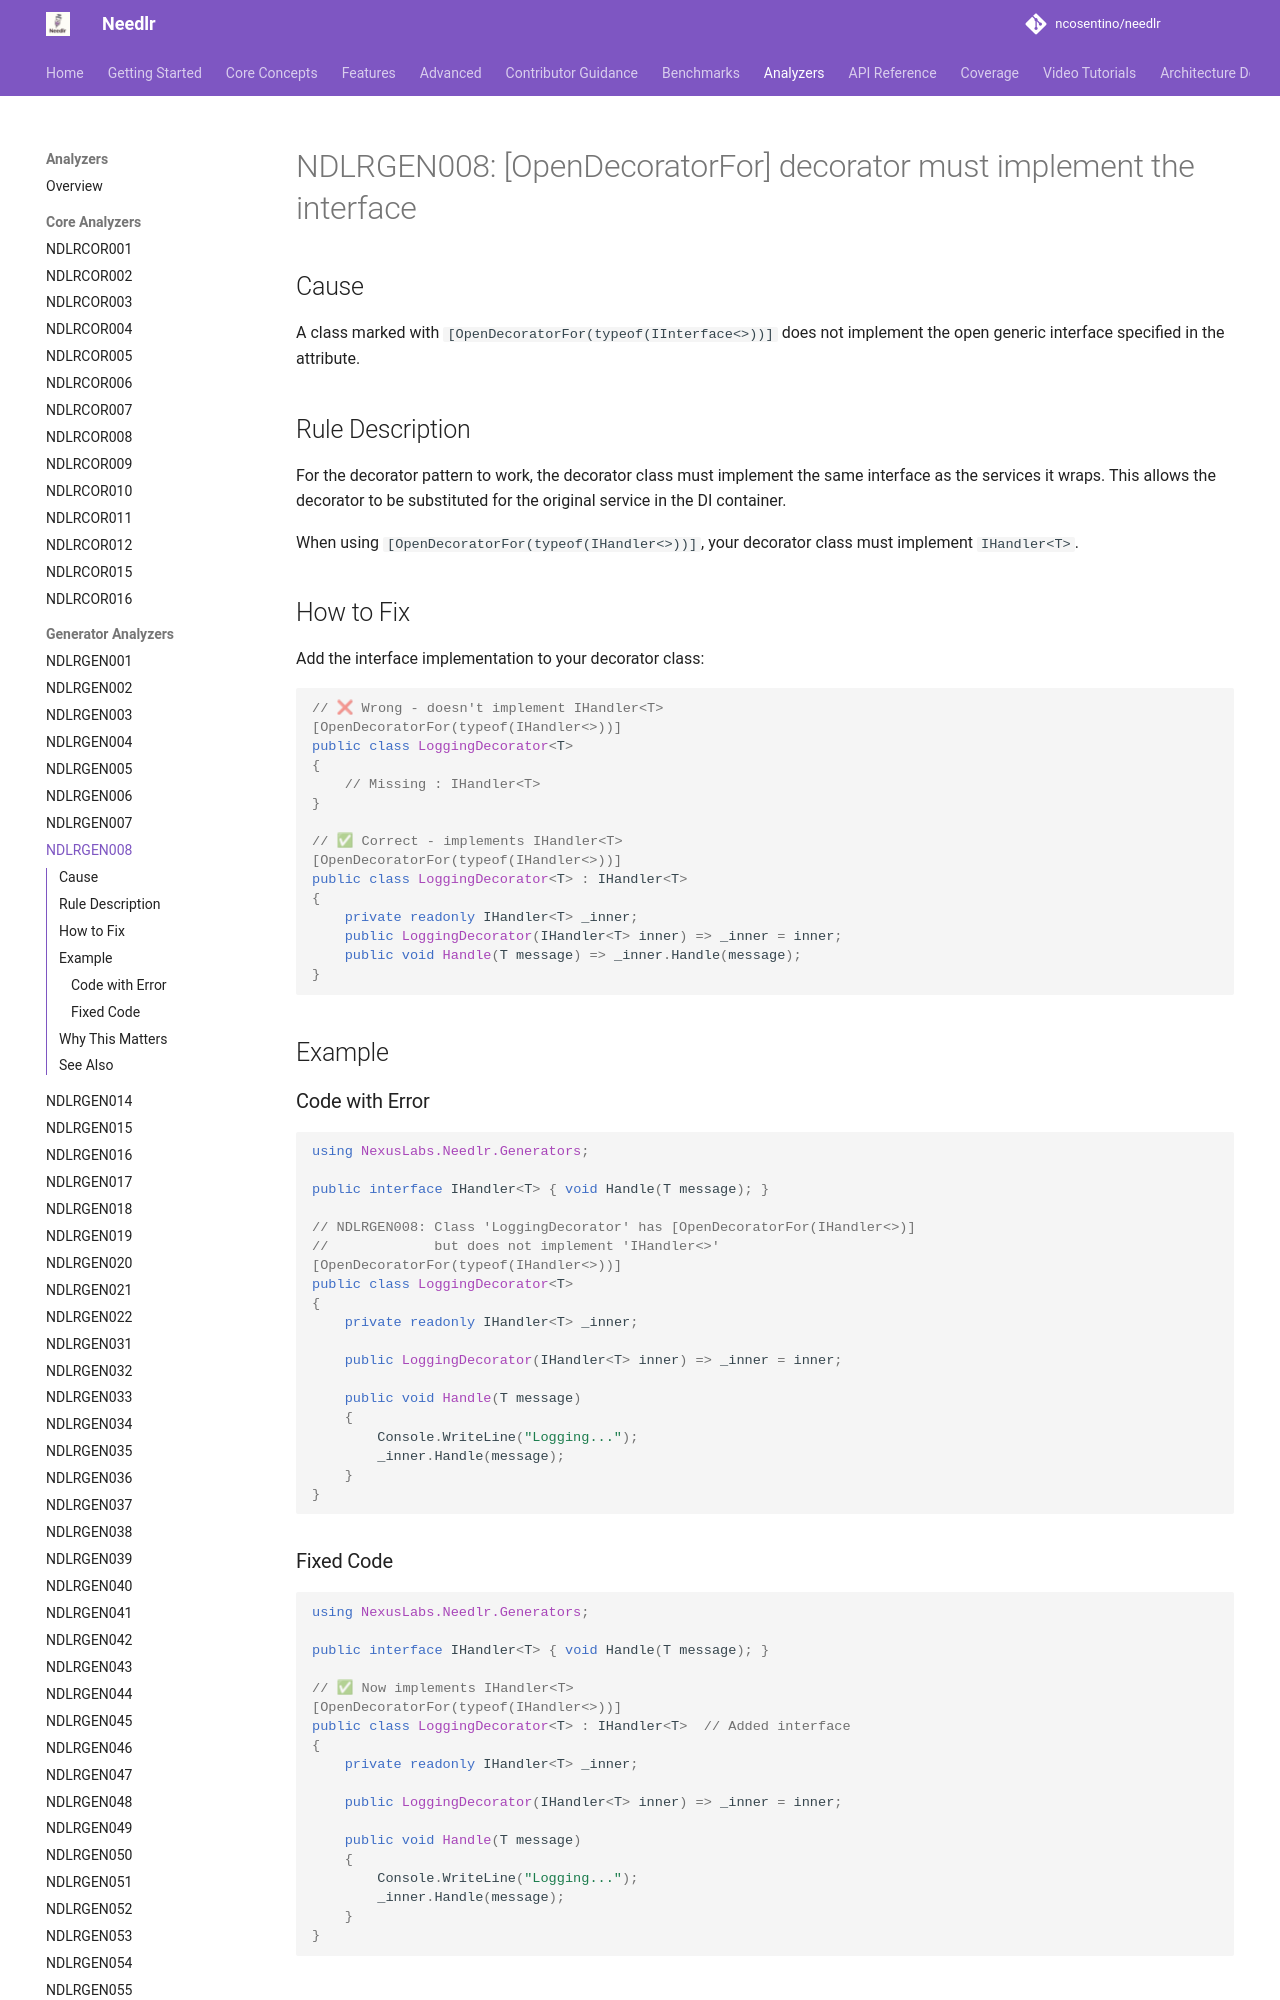

repository: ncosentino/needlr · page: analyzers/NDLRGEN008/index.html · generator: mkdocs

# NDLRGEN008: [OpenDecoratorFor] decorator must implement the interface

## Cause

A class marked with `[OpenDecoratorFor(typeof(IInterface<>))]` does not implement the open generic interface specified in the attribute.

## Rule Description

For the decorator pattern to work, the decorator class must implement the same interface as the services it wraps. This allows the decorator to be substituted for the original service in the DI container.

When using `[OpenDecoratorFor(typeof(IHandler<>))]`, your decorator class must implement `IHandler<T>`.

## How to Fix

Add the interface implementation to your decorator class:

```csharp
// ❌ Wrong - doesn't implement IHandler<T>
[OpenDecoratorFor(typeof(IHandler<>))]
public class LoggingDecorator<T>
{
    // Missing : IHandler<T>
}

// ✅ Correct - implements IHandler<T>
[OpenDecoratorFor(typeof(IHandler<>))]
public class LoggingDecorator<T> : IHandler<T>
{
    private readonly IHandler<T> _inner;
    public LoggingDecorator(IHandler<T> inner) => _inner = inner;
    public void Handle(T message) => _inner.Handle(message);
}
```

## Example

### Code with Error

```csharp
using NexusLabs.Needlr.Generators;

public interface IHandler<T> { void Handle(T message); }

// NDLRGEN008: Class 'LoggingDecorator' has [OpenDecoratorFor(IHandler<>)] 
//             but does not implement 'IHandler<>'
[OpenDecoratorFor(typeof(IHandler<>))]
public class LoggingDecorator<T>
{
    private readonly IHandler<T> _inner;
    
    public LoggingDecorator(IHandler<T> inner) => _inner = inner;
    
    public void Handle(T message)
    {
        Console.WriteLine("Logging...");
        _inner.Handle(message);
    }
}
```
